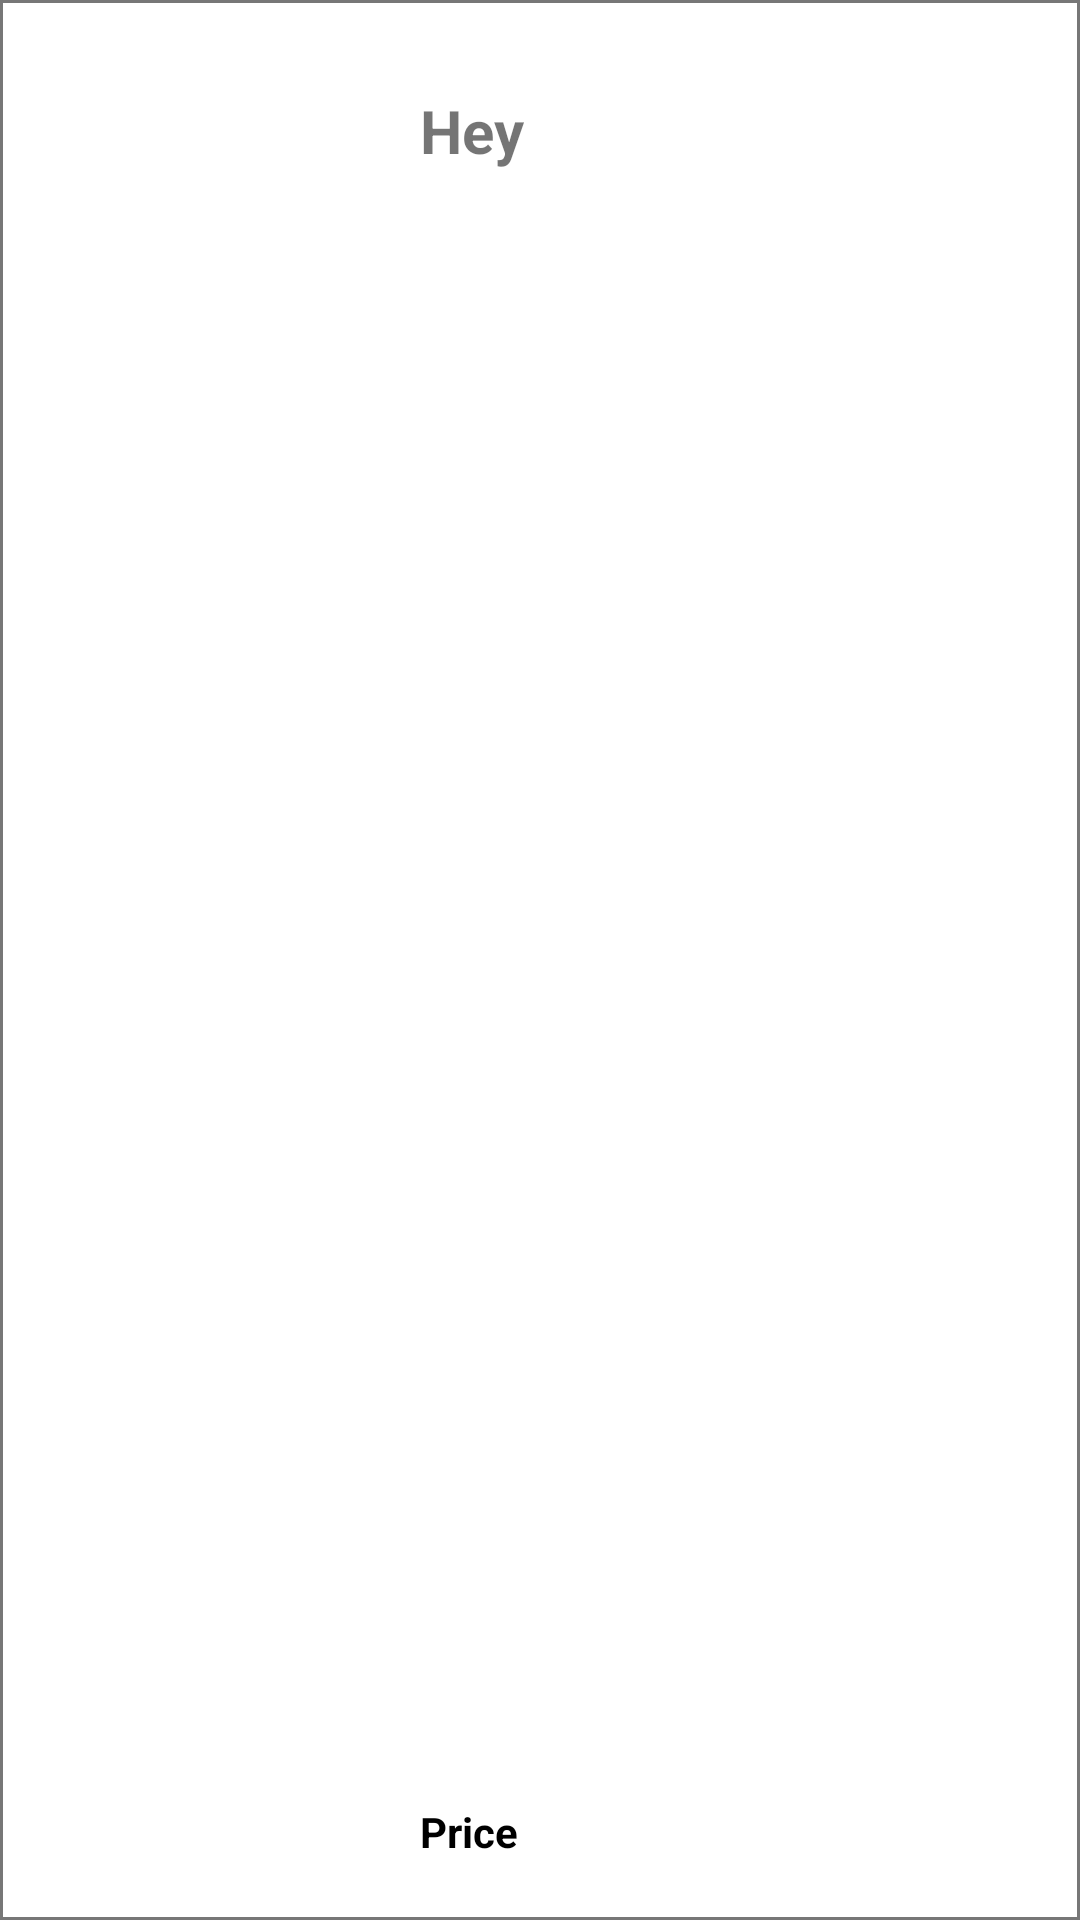

Layout XML and referenced resources for this Android screen:
<!-- AndroidManifest.xml: application theme Theme.PharmEasy_Clone -->
<!-- res/layout/cart_item_layout.xml -->
<?xml version="1.0" encoding="utf-8"?>
<androidx.constraintlayout.widget.ConstraintLayout xmlns:android="http://schemas.android.com/apk/res/android"
    xmlns:app="http://schemas.android.com/apk/res-auto"
    android:layout_width="match_parent"
    android:id="@+id/layout"
    android:layout_height="wrap_content"
    android:layout_margin="10dp"
    android:background="@drawable/detailed_category_frame">

    <ImageView
        android:id="@+id/cartImage"
        android:layout_width="100dp"
        android:layout_height="100dp"
        android:layout_margin="20dp"
        android:src="@drawable/img"
        app:layout_constraintBottom_toBottomOf="parent"
        app:layout_constraintStart_toStartOf="parent"
        app:layout_constraintTop_toTopOf="parent" />

    <TextView
        android:id="@+id/cartName"
        android:textSize="20sp"
        android:layout_width="wrap_content"
        android:layout_height="wrap_content"
        android:layout_marginLeft="20dp"
        android:layout_marginTop="30dp"
        android:text="Hey"
        android:textStyle="bold"
        app:layout_constraintStart_toEndOf="@id/cartImage"
        app:layout_constraintTop_toTopOf="parent" />


    <TextView
        android:id="@+id/cartPrice"
        android:layout_width="wrap_content"
        android:layout_height="wrap_content"
        android:layout_marginBottom="20dp"
        android:text="Price"
        android:textColor="@color/black"
        android:textStyle="bold"
        app:layout_constraintBottom_toBottomOf="parent"
        app:layout_constraintStart_toStartOf="@id/cartName" />

    <androidx.constraintlayout.utils.widget.ImageFilterButton
        android:id="@+id/imageButton"
        android:layout_width="wrap_content"
        android:layout_height="wrap_content"
        android:layout_marginRight="30dp"
        android:background="#0FFF"
        android:padding="50dp"
        android:src="@drawable/ic_delete"
        app:layout_constraintEnd_toEndOf="parent"
        app:layout_constraintTop_toTopOf="@id/cartPrice" />
</androidx.constraintlayout.widget.ConstraintLayout>
<!-- resources referenced by this layout -->
<resources>
  <color name="black">#FF000000</color>
  <!-- drawable detailed_category_frame (drawable) -->
  <?xml version="1.0" encoding="utf-8"?>
  <shape xmlns:android="http://schemas.android.com/apk/res/android"
      android:shape="rectangle">
      <stroke
          android:width="1dp"
          android:color="#777777" />
  
  </shape>
  <style name="Theme.PharmEasy_Clone" parent="Theme.MaterialComponents.DayNight.NoActionBar">
          
          <item name="colorPrimary">@color/purple_500</item>
          <item name="colorPrimaryVariant">#00bba7</item>
          <item name="colorOnPrimary">@color/white</item>
          
          <item name="colorSecondary">@color/teal_200</item>
          <item name="colorSecondaryVariant">@color/teal_700</item>
          <item name="colorOnSecondary">@color/black</item>
          
          <item name="android:statusBarColor" tools:targetApi="l">@color/appColor</item>
          
      </style>
  <color name="purple_500">#FF6200EE</color>
  <color name="white">#FFFFFFFF</color>
  <color name="teal_200">#FF03DAC5</color>
  <color name="teal_700">#FF018786</color>
  <color name="appColor">#0c6565</color>
</resources>
